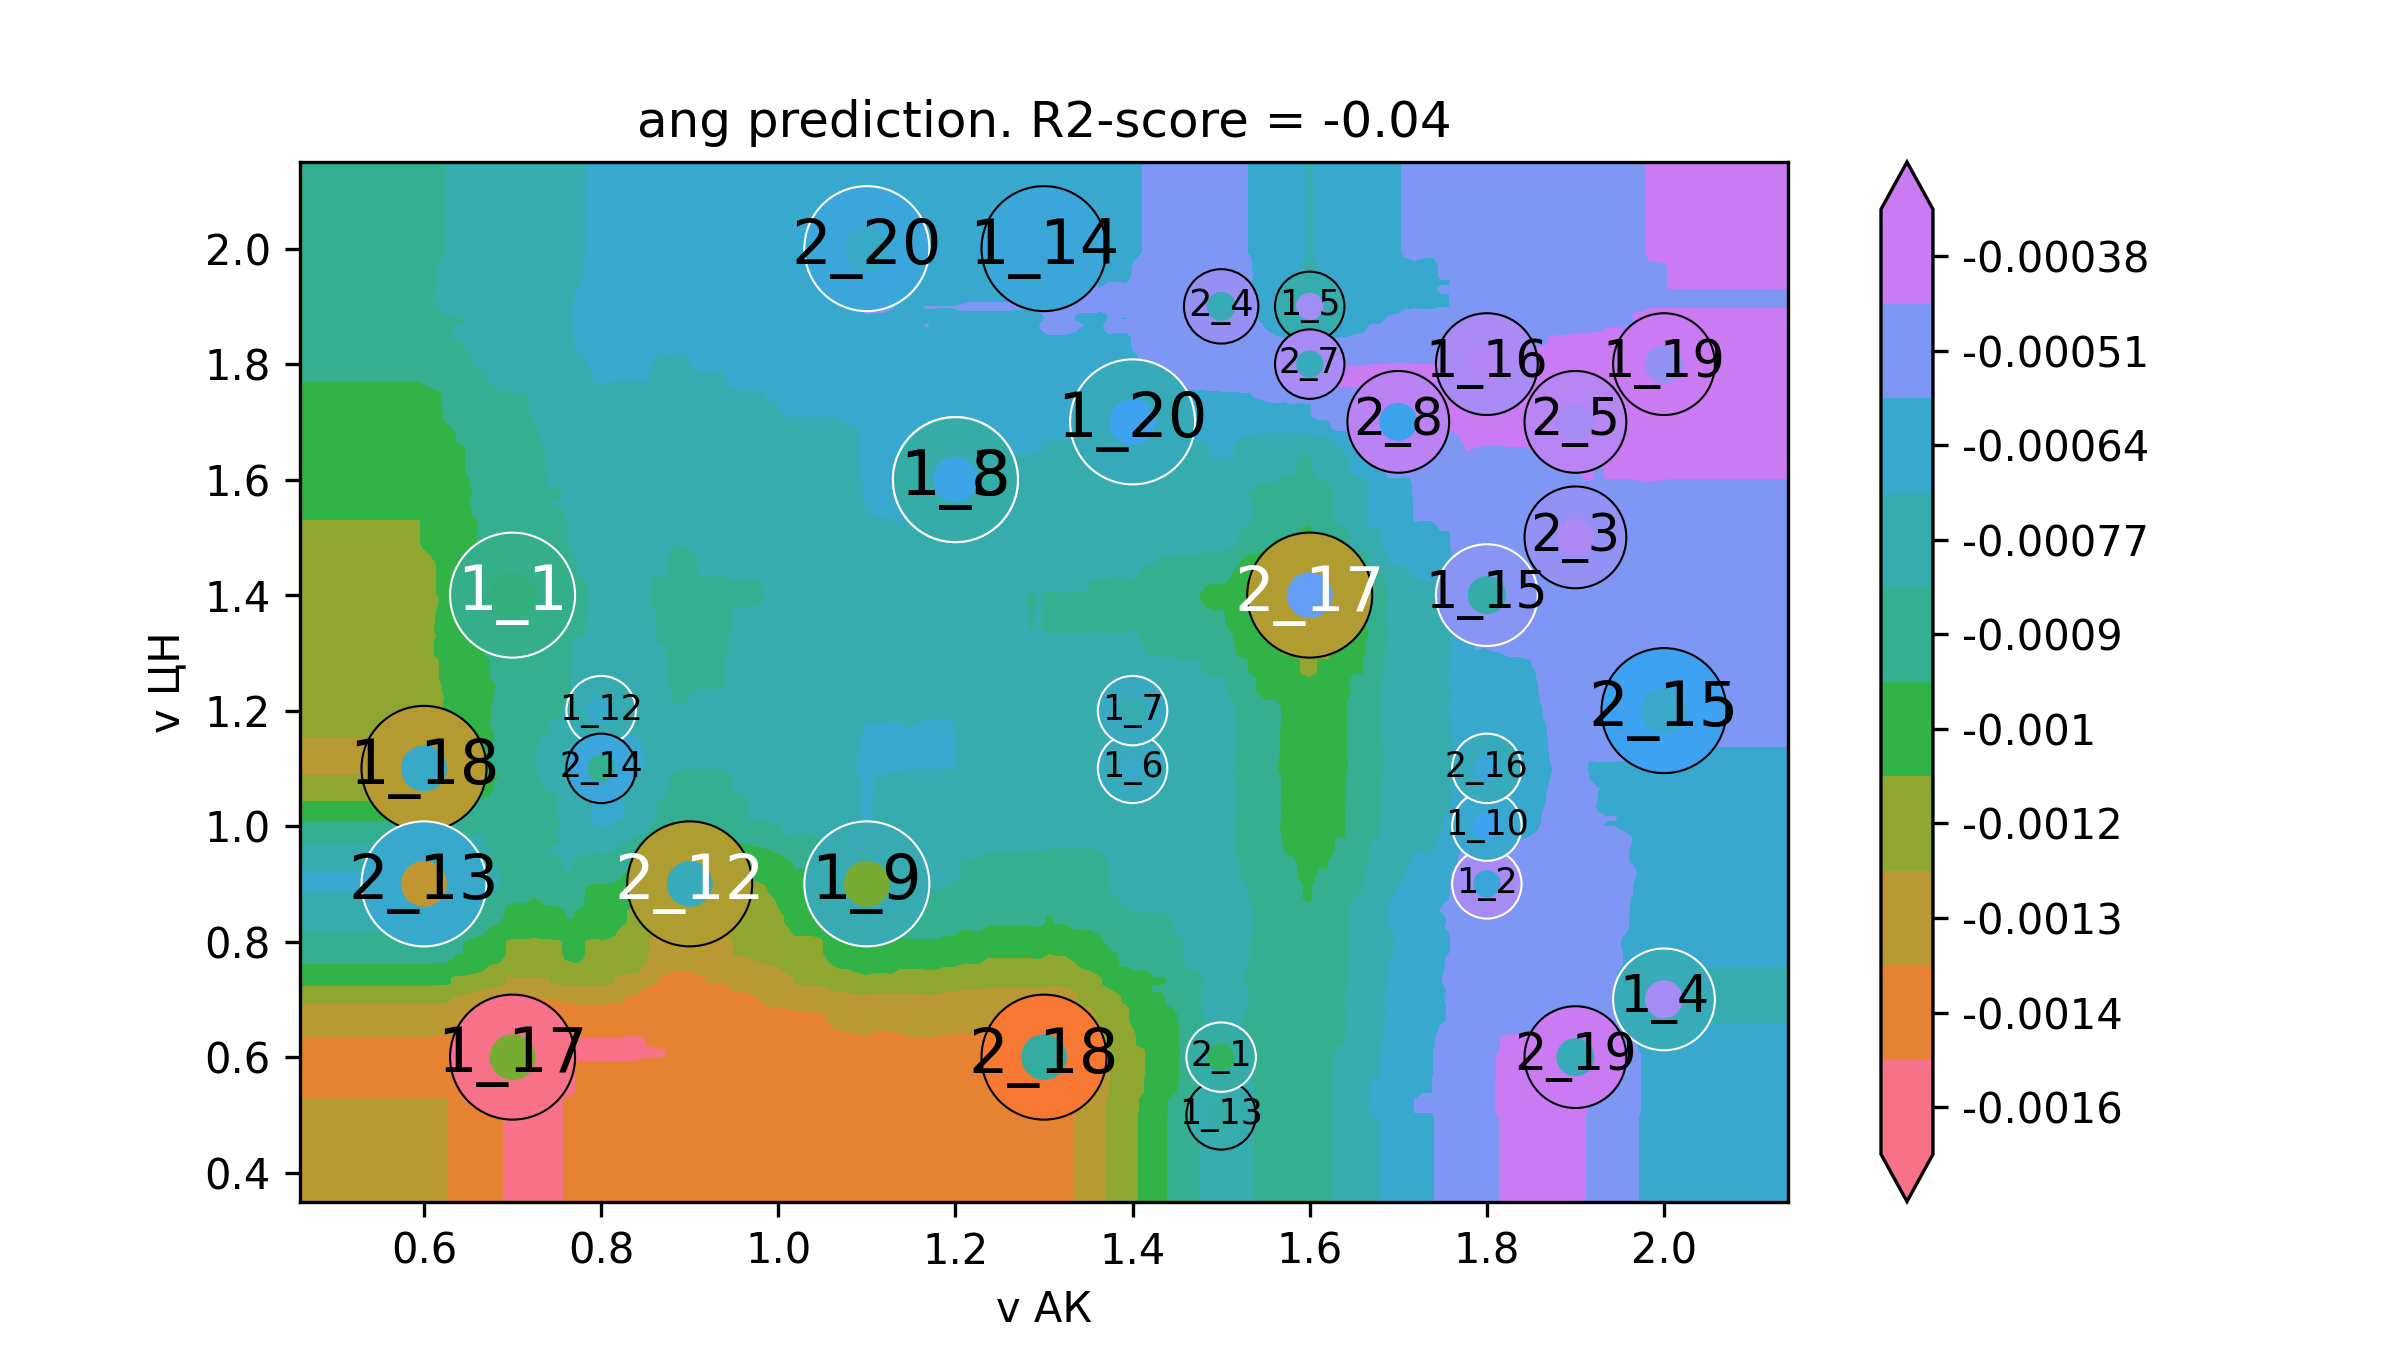

The data file committed next to this chart (first rows):
v АК, v ЦН, ang
0.32, 0.2, -0.001352
0.3298, 0.2, -0.001352
0.3397, 0.2, -0.001352
0.3495, 0.2, -0.001352
0.3594, 0.2, -0.001352
0.3692, 0.2, -0.001352
0.3791, 0.2, -0.001352
0.3889, 0.2, -0.001352
0.3988, 0.2, -0.001352
0.4086, 0.2, -0.001352
0.4185, 0.2, -0.001352
0.4283, 0.2, -0.001352
0.4382, 0.2, -0.001352
0.448, 0.2, -0.001352
0.4579, 0.2, -0.001352
0.4677, 0.2, -0.001352
0.4776, 0.2, -0.001352
0.4874, 0.2, -0.001352
0.4973, 0.2, -0.001352
0.5071, 0.2, -0.001352
0.517, 0.2, -0.001352
0.5268, 0.2, -0.001352
0.5367, 0.2, -0.001352
0.5465, 0.2, -0.001352
0.5564, 0.2, -0.001352
0.5662, 0.2, -0.001352
0.5761, 0.2, -0.001352
0.5859, 0.2, -0.001352
0.5958, 0.2, -0.001352
0.6056, 0.2, -0.001352
0.6155, 0.2, -0.001352
0.6253, 0.2, -0.001352
0.6352, 0.2, -0.001375
0.645, 0.2, -0.001375
0.6549, 0.2, -0.001398
0.6647, 0.2, -0.00142
0.6746, 0.2, -0.001443
0.6844, 0.2, -0.001466
0.6943, 0.2, -0.001511
0.7041, 0.2, -0.001509
0.714, 0.2, -0.001506
0.7238, 0.2, -0.001506
0.7337, 0.2, -0.001499
0.7435, 0.2, -0.001496
0.7534, 0.2, -0.001489
0.7632, 0.2, -0.001479
0.7731, 0.2, -0.001462
0.7829, 0.2, -0.001462
0.7928, 0.2, -0.001462
0.8026, 0.2, -0.001462
0.8125, 0.2, -0.001462
0.8223, 0.2, -0.001462
0.8322, 0.2, -0.001462
0.842, 0.2, -0.001459
0.8519, 0.2, -0.001452
0.8617, 0.2, -0.00145
0.8716, 0.2, -0.001447
0.8814, 0.2, -0.00144
0.8913, 0.2, -0.00144
0.9011, 0.2, -0.00144
... 39,940 more rows
